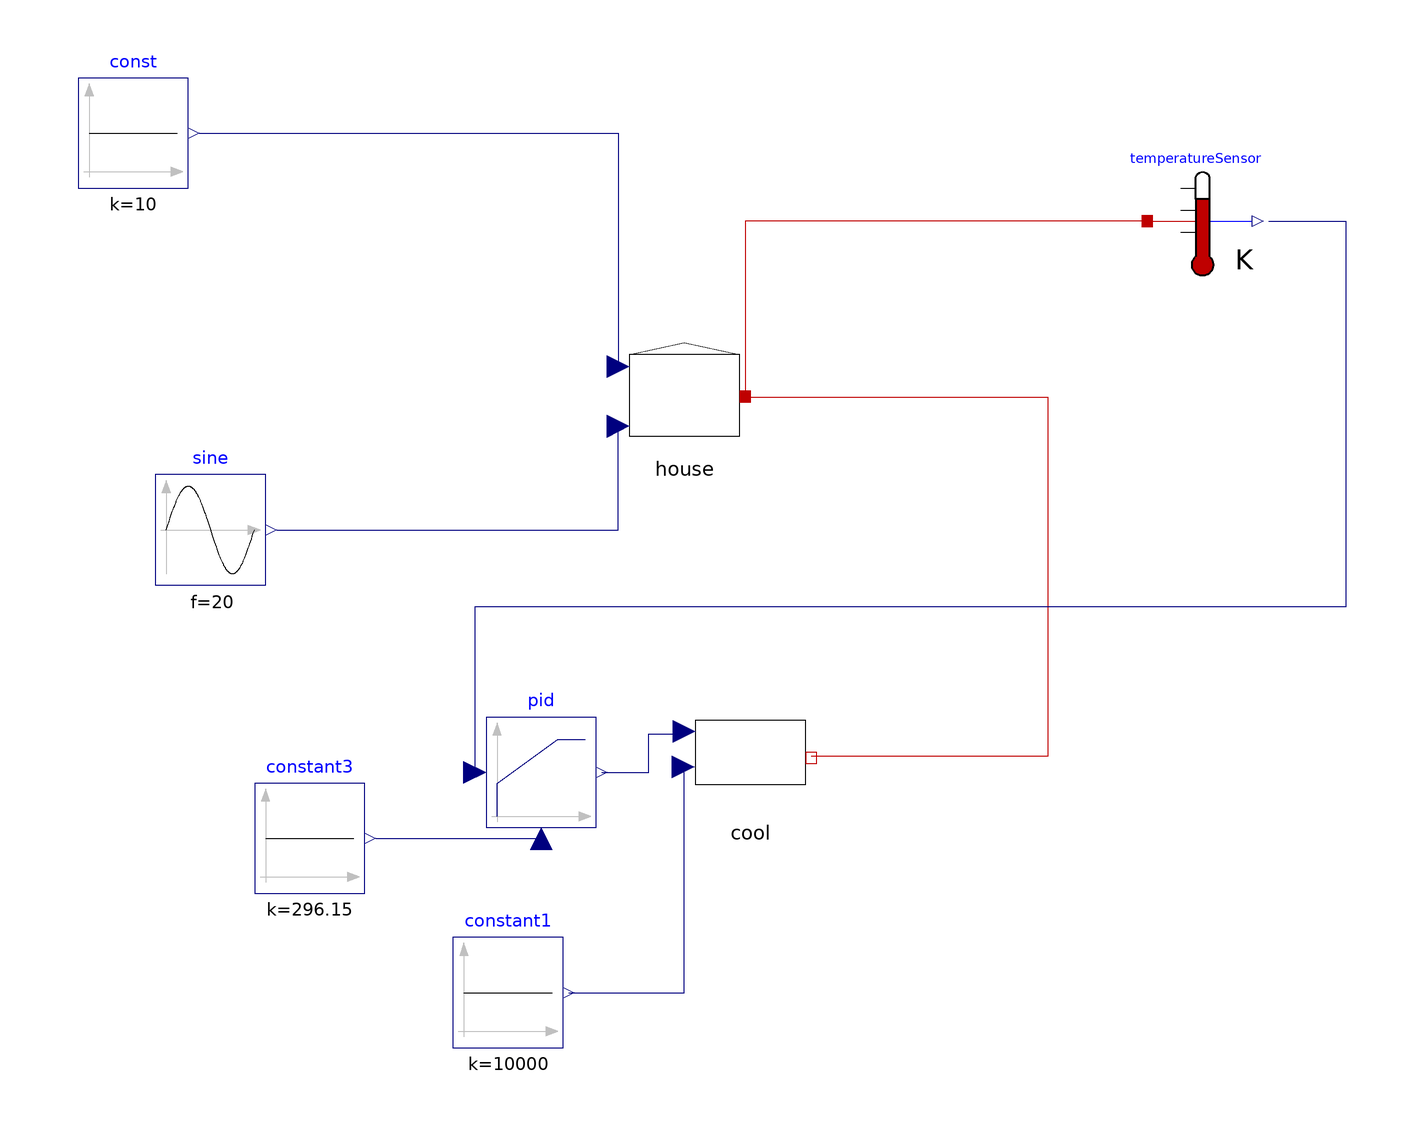

The component connection diagram of the Modelica model below, drawn from its own Placement and Line annotations.

model SYSTEM
  test.house house annotation(
      Placement(visible = true, transformation(origin = {-28, 28}, extent = {{-10, -10}, {10, 10}}, rotation = 0)));
  test.cool cool annotation(
      Placement(visible = true, transformation(origin = {-16, -38}, extent = {{-10, -10}, {10, 10}}, rotation = 0)));
  Modelica.Blocks.Sources.Constant const(k = 10) annotation(
      Placement(visible = true, transformation(origin = {-128, 76}, extent = {{-10, -10}, {10, 10}}, rotation = 0)));
  Modelica.Blocks.Sources.Sine sine(amplitude = 10, f = 20, offset = 30 + 273.15) annotation(
      Placement(visible = true, transformation(origin = {-114, 4}, extent = {{-10, -10}, {10, 10}}, rotation = 0)));
  Modelica.Blocks.Sources.Constant constant3(k = 273.15 + 23) annotation(
      Placement(visible = true, transformation(origin = {-96, -52}, extent = {{-10, -10}, {10, 10}}, rotation = 0)));
  Modelica.Blocks.Sources.Constant constant1(k = 10000) annotation(
      Placement(visible = true, transformation(origin = {-60, -80}, extent = {{-10, -10}, {10, 10}}, rotation = 0)));
  Modelica.Blocks.Continuous.LimPID pid(k = 100, yMax = 1500, yMin = 100) annotation(
      Placement(visible = true, transformation(origin = {-54, -40}, extent = {{-10, -10}, {10, 10}}, rotation = 0)));
  Modelica.Thermal.HeatTransfer.Sensors.TemperatureSensor temperatureSensor annotation(
      Placement(visible = true, transformation(origin = {66, 60}, extent = {{-10, -10}, {10, 10}}, rotation = 0)));
  equation
    connect(cool.port_b, house.port_a) annotation(
      Line(points = {{-5, -37}, {38, -37}, {38, 28}, {-17, 28}}, color = {191, 0, 0}));
  connect(const.y, house.GC) annotation(
      Line(points = {{-116, 76}, {-40, 76}, {-40, 34}}, color = {0, 0, 127}));
  connect(sine.y, house.Tamb) annotation(
      Line(points = {{-102, 4}, {-40, 4}, {-40, 23}}, color = {0, 0, 127}));
  connect(constant1.y, cool.GC) annotation(
      Line(points = {{-49, -80}, {-28, -80}, {-28, -39}}, color = {0, 0, 127}));
  connect(pid.y, cool.u) annotation(
      Line(points = {{-43, -40}, {-34.5, -40}, {-34.5, -33}, {-28, -33}}, color = {0, 0, 127}));
  connect(temperatureSensor.port, house.port_a) annotation(
      Line(points = {{56, 60}, {-17, 60}, {-17, 28}}, color = {191, 0, 0}));
  connect(constant3.y, pid.u_m) annotation(
      Line(points = {{-84, -52}, {-54, -52}}, color = {0, 0, 127}));
  connect(temperatureSensor.T, pid.u_s) annotation(
      Line(points = {{78, 60}, {92, 60}, {92, -10}, {-66, -10}, {-66, -40}}, color = {0, 0, 127}));
  annotation(
      Diagram);
end SYSTEM;